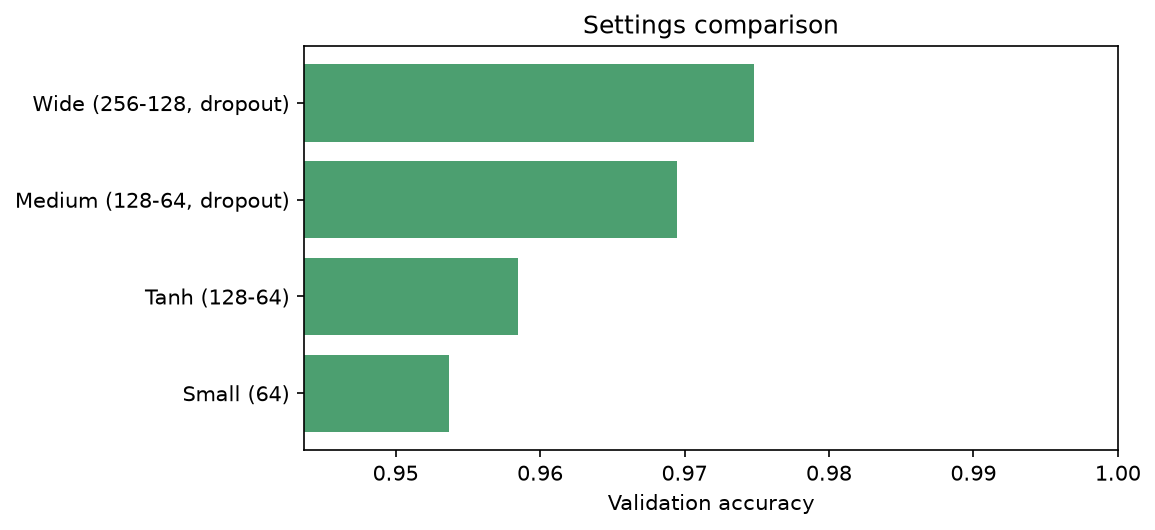

The table this chart was drawn from, first rows:
Design, Train acc, Val acc, Gap (train - val)
Wide (256-128, dropout), 0.9853, 0.9748, 0.01044
Medium (128-64, dropout), 0.9824, 0.9695, 0.01294
Tanh (128-64), 0.9729, 0.9585, 0.01439
Small (64), 0.9676, 0.9537, 0.01398
